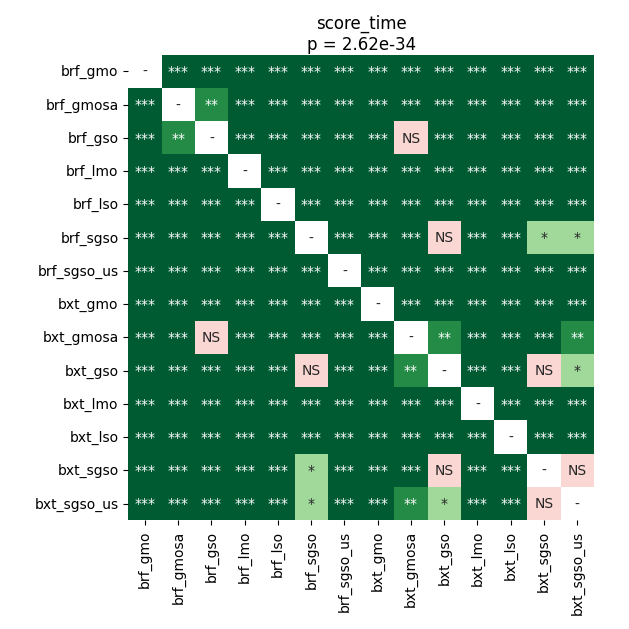

The file beside this chart, header and first rows:
	brf_gmo	brf_gmosa	brf_gso	brf_lmo	brf_lso	brf_sgso	brf_sgso_us	bxt_gmo	bxt_gmosa	bxt_gso	bxt_lmo	bxt_lso	bxt_sgso	bxt_sgso_us
brf_gmo	1.0	3.515315961234177e-05	3.515315961234177e-05	3.515315961234177e-05	3.515315961234177e-05	3.515315961234177e-05	3.515315961234177e-05	3.515315961234177e-05	3.515315961234177e-05	3.515315961234177e-05	3.515315961234177e-05	3.515315961234177e-05	3.515315961234177e-05	3.515315961234177e-05
brf_gmosa	3.515315961234177e-05	1.0	0.005587	3.515315961234177e-05	3.515315961234177e-05	3.515315961234177e-05	3.515315961234177e-05	3.515315961234177e-05	3.515315961234177e-05	3.515315961234177e-05	3.515315961234177e-05	3.515315961234177e-05	3.515315961234177e-05	3.515315961234177e-05
brf_gso	3.515315961234177e-05	0.005587	1.0	3.515315961234177e-05	3.515315961234177e-05	3.515315961234177e-05	3.515315961234177e-05	3.515315961234177e-05	0.438	3.515315961234177e-05	3.515315961234177e-05	3.515315961234177e-05	3.515315961234177e-05	3.515315961234177e-05
brf_lmo	3.515315961234177e-05	3.515315961234177e-05	3.515315961234177e-05	1.0	3.515315961234177e-05	3.515315961234177e-05	3.515315961234177e-05	3.515315961234177e-05	3.515315961234177e-05	3.515315961234177e-05	3.515315961234177e-05	3.515315961234177e-05	3.515315961234177e-05	3.515315961234177e-05
brf_lso	3.515315961234177e-05	3.515315961234177e-05	3.515315961234177e-05	3.515315961234177e-05	1.0	3.515315961234177e-05	3.515315961234177e-05	3.515315961234177e-05	3.515315961234177e-05	3.515315961234177e-05	3.515315961234177e-05	3.515315961234177e-05	3.515315961234177e-05	3.515315961234177e-05
brf_sgso	3.515315961234177e-05	3.515315961234177e-05	3.515315961234177e-05	3.515315961234177e-05	3.515315961234177e-05	1.0	3.515315961234177e-05	3.515315961234177e-05	6.857036072530865e-05	0.2838	3.515315961234177e-05	3.515315961234177e-05	0.01402	0.03068
brf_sgso_us	3.515315961234177e-05	3.515315961234177e-05	3.515315961234177e-05	3.515315961234177e-05	3.515315961234177e-05	3.515315961234177e-05	1.0	3.515315961234177e-05	3.515315961234177e-05	3.515315961234177e-05	3.515315961234177e-05	3.515315961234177e-05	3.515315961234177e-05	3.515315961234177e-05
bxt_gmo	3.515315961234177e-05	3.515315961234177e-05	3.515315961234177e-05	3.515315961234177e-05	3.515315961234177e-05	3.515315961234177e-05	3.515315961234177e-05	1.0	3.515315961234177e-05	3.515315961234177e-05	3.515315961234177e-05	6.857036072530865e-05	3.515315961234177e-05	3.515315961234177e-05
bxt_gmosa	3.515315961234177e-05	3.515315961234177e-05	0.438	3.515315961234177e-05	3.515315961234177e-05	6.857036072530865e-05	3.515315961234177e-05	3.515315961234177e-05	1.0	0.001118	3.515315961234177e-05	3.515315961234177e-05	3.515315961234177e-05	0.001439
bxt_gso	3.515315961234177e-05	3.515315961234177e-05	3.515315961234177e-05	3.515315961234177e-05	3.515315961234177e-05	0.2838	3.515315961234177e-05	3.515315961234177e-05	0.001118	1.0	3.515315961234177e-05	3.515315961234177e-05	0.3045	0.04635
bxt_lmo	3.515315961234177e-05	3.515315961234177e-05	3.515315961234177e-05	3.515315961234177e-05	3.515315961234177e-05	3.515315961234177e-05	3.515315961234177e-05	3.515315961234177e-05	3.515315961234177e-05	3.515315961234177e-05	1.0	3.515315961234177e-05	3.515315961234177e-05	3.515315961234177e-05
bxt_lso	3.515315961234177e-05	3.515315961234177e-05	3.515315961234177e-05	3.515315961234177e-05	3.515315961234177e-05	3.515315961234177e-05	3.515315961234177e-05	6.857036072530865e-05	3.515315961234177e-05	3.515315961234177e-05	3.515315961234177e-05	1.0	3.515315961234177e-05	3.515315961234177e-05
bxt_sgso	3.515315961234177e-05	3.515315961234177e-05	3.515315961234177e-05	3.515315961234177e-05	3.515315961234177e-05	0.01402	3.515315961234177e-05	3.515315961234177e-05	3.515315961234177e-05	0.3045	3.515315961234177e-05	3.515315961234177e-05	1.0	0.4954
bxt_sgso_us	3.515315961234177e-05	3.515315961234177e-05	3.515315961234177e-05	3.515315961234177e-05	3.515315961234177e-05	0.03068	3.515315961234177e-05	3.515315961234177e-05	0.001439	0.04635	3.515315961234177e-05	3.515315961234177e-05	0.4954	1.0
